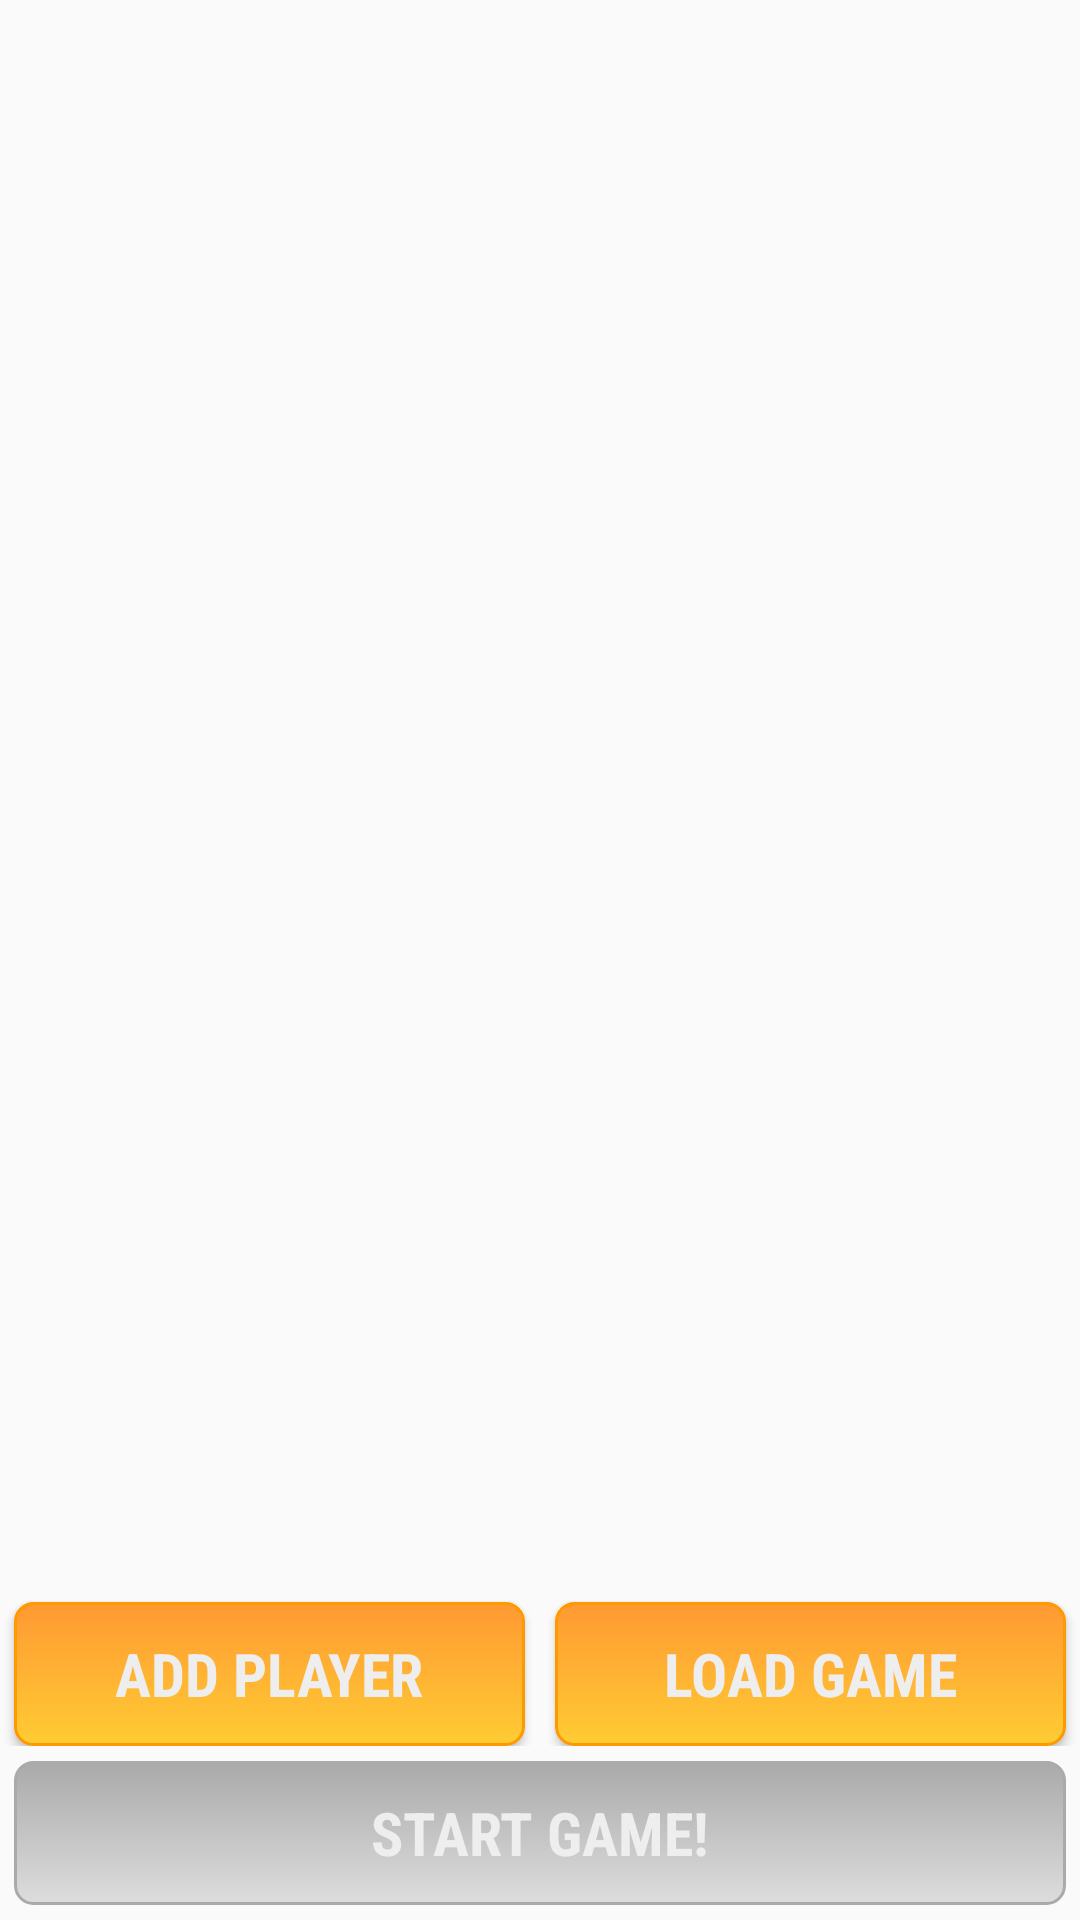

Produce the Android XML layout that renders to this screen, including the resource entries it uses.
<!-- AndroidManifest.xml: application theme AppTheme -->
<!-- res/layout/activity_enter_names.xml -->
<RelativeLayout xmlns:android="http://schemas.android.com/apk/res/android"
    xmlns:tools="http://schemas.android.com/tools"
    android:layout_width="match_parent"
    android:layout_height="match_parent"
    android:paddingLeft="@dimen/activity_horizontal_margin"
    android:paddingRight="@dimen/activity_horizontal_margin"
    android:paddingTop="@dimen/activity_vertical_margin"
    android:paddingBottom="@dimen/activity_vertical_margin"
    tools:context="com.palsulich.gamescoring.activities.EnterNamesActivity">

    <Button
        android:layout_width="match_parent"
        android:layout_height="wrap_content"
        android:layout_alignParentBottom="true"
        android:text="@string/start_game"
        android:enabled="false"
        android:id="@+id/start_game_button"
        android:onClick="startGame"
        android:background="@drawable/button"
        android:fontFamily="sans-serif-condensed"
        android:textStyle="bold"
        android:textSize="20sp"
        android:textColor="@color/white"
        android:layout_margin="5dp"/>
    <LinearLayout
        android:id="@+id/add_load_row"
        android:layout_width="match_parent"
        android:layout_height="wrap_content"
        android:orientation="horizontal"
        android:layout_above="@+id/start_game_button"
        android:layout_alignParentRight="true"
        android:layout_alignParentEnd="true">
        <Button
            android:layout_width="0dp"
            android:layout_weight="50"
            android:layout_height="wrap_content"
            android:id="@+id/add_player_button"
            android:text="@string/add_player"
            android:onClick="addPlayer"
            android:background="@drawable/button"
            android:fontFamily="sans-serif-condensed"
            android:textStyle="bold"
            android:textSize="20sp"
            android:textColor="@color/white"
            android:layout_marginLeft="5dp"
            android:layout_marginRight="5dp"
            android:layout_marginTop="5dp"/>
        <Button
            android:layout_width="0dp"
            android:layout_weight="50"
            android:layout_height="wrap_content"
            android:id="@+id/load_game_button"
            android:text="@string/load_ex_game"
            android:onClick="loadGames"
            android:background="@drawable/button"
            android:fontFamily="sans-serif-condensed"
            android:textStyle="bold"
            android:textSize="20sp"
            android:textColor="@color/white"
            android:layout_marginLeft="5dp"
            android:layout_marginRight="5dp"
            android:layout_marginTop="5dp"/>
    </LinearLayout>
    <ListView
        android:layout_width="match_parent"
        android:layout_height="fill_parent"
        android:layout_above="@id/add_load_row"
        android:descendantFocusability="afterDescendants"
        android:id="@+id/enter_names_list"
        android:layout_alignParentTop="true"/>
</RelativeLayout>
<!-- resources referenced by this layout -->
<resources>
  <color name="white">#EEEEEE</color>
  <!-- drawable button (drawable) -->
  <?xml version="1.0" encoding="utf-8"?>
  <selector xmlns:android="http://schemas.android.com/apk/res/android">
      <item android:drawable="@drawable/button_pressed"
          android:state_pressed="true" />
      <item android:drawable="@drawable/button_pressed"
          android:state_focused="true" />
      <item android:drawable="@drawable/button_default"
          android:state_enabled="true"/>
      <item android:drawable="@drawable/button_disabled"
          android:state_enabled="false" />
  </selector>
  <string name="add_player">Add Player</string>
  <string name="load_ex_game">Load Game</string>
  <string name="start_game">Start Game!</string>
  <style name="AppTheme" parent="Theme.AppCompat.Light.DarkActionBar">
          
      </style>
  <!-- drawable button_default (drawable) -->
  <?xml version="1.0" encoding="utf-8" ?>
  <selector xmlns:android="http://schemas.android.com/apk/res/android">
      <item android:state_pressed="true" >
          <shape>
              <solid
                  android:color="@color/orange" />
              <stroke
                  android:width="1dp"
                  android:color="@color/lightorange" />
              <corners
                  android:radius="6dp" />
              <padding
                  android:left="10dp"
                  android:top="10dp"
                  android:right="10dp"
                  android:bottom="10dp" />
          </shape>
      </item>
      <item>
          <shape>
              <gradient
                  android:startColor="@color/orange"
                  android:endColor="@color/lightorange"
                  android:angle="270" />
              <stroke
                  android:width="1dp"
                  android:color="@color/darkorange" />
              <corners
                  android:radius="6dp" />
              <padding
                  android:left="10dp"
                  android:top="10dp"
                  android:right="10dp"
                  android:bottom="10dp" />
          </shape>
      </item>
  </selector>
  <!-- drawable button_disabled (drawable) -->
  <?xml version="1.0" encoding="utf-8" ?>
  <selector xmlns:android="http://schemas.android.com/apk/res/android">
      <item android:state_pressed="true" >
          <shape>
              <solid
                  android:color="@color/orange" />
              <stroke
                  android:width="1dp"
                  android:color="@color/gray" />
              <corners
                  android:radius="6dp" />
              <padding
                  android:left="10dp"
                  android:top="10dp"
                  android:right="10dp"
                  android:bottom="10dp" />
          </shape>
      </item>
      <item>
          <shape>
              <gradient
                  android:startColor="@color/gray"
                  android:endColor="@color/lightgray"
                  android:angle="270" />
              <stroke
                  android:width="1dp"
                  android:color="@color/gray" />
              <corners
                  android:radius="6dp" />
              <padding
                  android:left="10dp"
                  android:top="10dp"
                  android:right="10dp"
                  android:bottom="10dp" />
          </shape>
      </item>
  </selector>
  <color name="orange">#FF9933</color>
  <color name="darkorange">#FF9900</color>
  <color name="lightorange">#FFCC33</color>
  <color name="gray">#AAAAAA</color>
  <color name="lightgray">#DDDDDD</color>
</resources>
